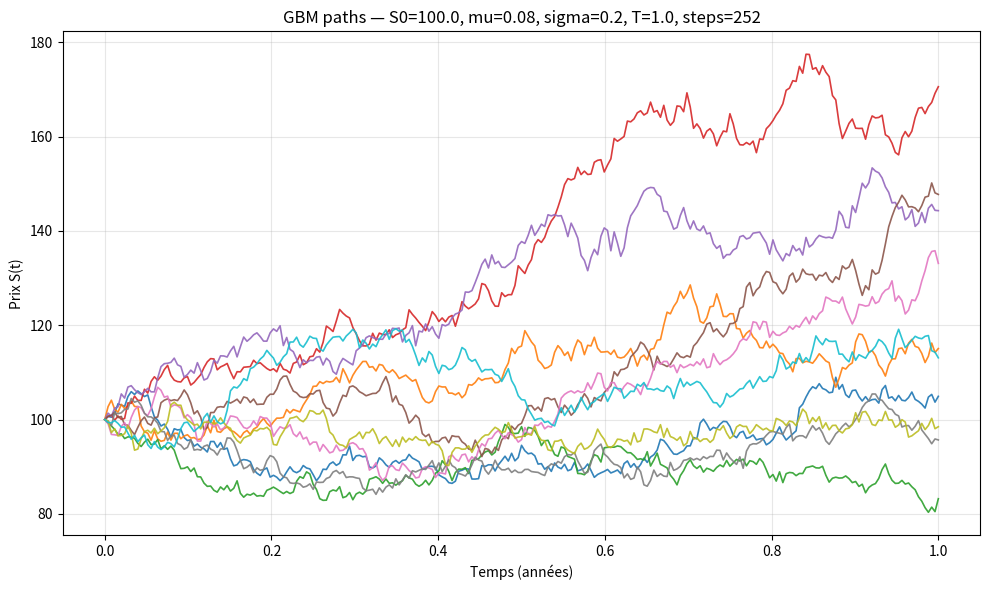
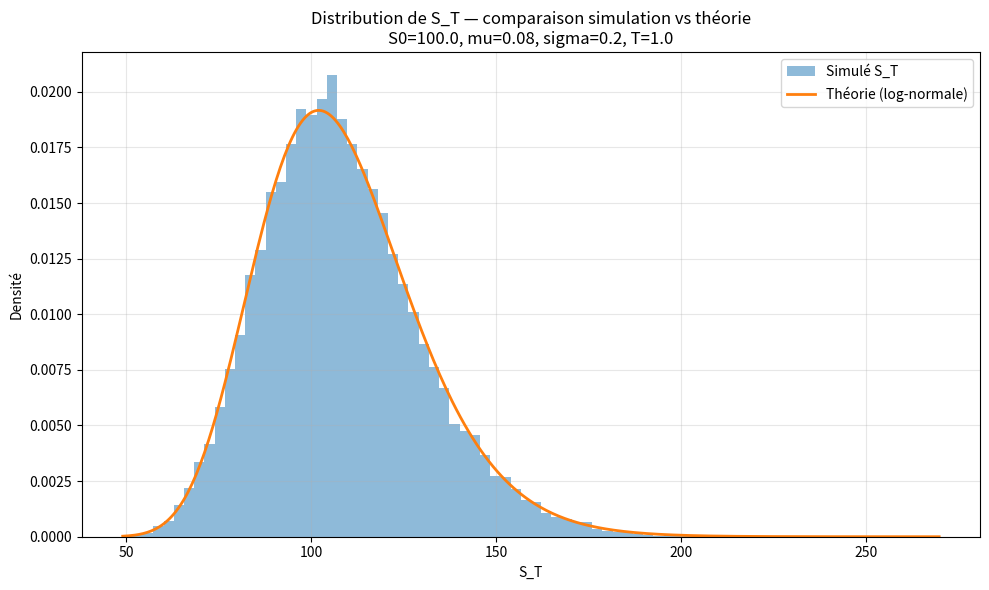

Generate these figures, in order, with matplotlib:
"""
Simulateur de Mouvement Brownien Géométrique (GBM)
SDE: dS_t = mu * S_t dt + sigma * S_t dW_t
Solution exacte discrétisée:
S_{t+dt} = S_t * exp((mu - 0.5*sigma^2)*dt + sigma*sqrt(dt)*Z),  Z~N(0,1)

Sorties:
- results/gbm_paths.png : N trajectoires (par défaut 10)
- results/gbm_terminal_hist.png : histogramme de S_T vs densité log-normale théorique
- results/gbm_one_path.csv : une trajectoire (pour inspection)
- Impression des moments empiriques vs théoriques
"""

import os
import argparse
import numpy as np
import matplotlib.pyplot as plt
from math import exp, sqrt, log, pi

def simulate_gbm_paths(S0: float, mu: float, sigma: float, T: float, n_steps: int, n_paths: int, seed: int | None = 42):
    """
    Simule n_paths trajectoires GBM avec solution exacte.

    Paramètres
    ----------
    S0 : float
        Prix initial S(0)
    mu : float
        Drift (rendement espéré) annuel
    sigma : float
        Volatilité annuelle (écart-type)
    T : float
        Horizon (années)
    n_steps : int
        Nombre de pas de temps
    n_paths : int
        Nombre de trajectoires simulées
    seed : int | None
        Graine pour reproductibilité

    Retour
    ------
    t : np.ndarray shape (n_steps+1,)
        Grille de temps
    paths : np.ndarray shape (n_paths, n_steps+1)
        Trajectoires simulées
    """
    if seed is not None:
        np.random.seed(seed)
    dt = T / n_steps
    t = np.linspace(0.0, T, n_steps + 1)

    paths = np.empty((n_paths, n_steps + 1), dtype=np.float64)
    paths[:, 0] = S0

    # bruit gaussien
    Z = np.random.normal(size=(n_paths, n_steps))

    drift = (mu - 0.5 * sigma**2) * dt
    diff = sigma * sqrt(dt)

    # construction multiplicative
    for k in range(n_steps):
        increment = drift + diff * Z[:, k]
        paths[:, k + 1] = paths[:, k] * np.exp(increment)

    return t, paths

def lognormal_pdf(x, m, v):
    """
    Densité log-normale pour X ~ LogNormal(m, v) avec ln(X) ~ N(m, v).
    Ici, sous GBM: ln(S_T) ~ N( ln(S0) + (mu - 0.5*sigma^2)T , sigma^2 T )
    """
    # éviter division par zéro
    out = np.zeros_like(x, dtype=float)
    positive = x > 0
    out[positive] = (1.0 / (x[positive] * np.sqrt(2 * pi * v))) * np.exp(-(np.log(x[positive]) - m)**2 / (2 * v))
    return out

def main():
    parser = argparse.ArgumentParser(description="Simulation de GBM et comparaisons analytiques.")
    parser.add_argument("--S0", type=float, default=100.0, help="Spot initial")
    parser.add_argument("--mu", type=float, default=0.08, help="Drift annuel")
    parser.add_argument("--sigma", type=float, default=0.20, help="Volatilité annuelle")
    parser.add_argument("--T", type=float, default=1.0, help="Horizon en années")
    parser.add_argument("--steps", type=int, default=252, help="Pas de temps (ex: 252 jours)")
    parser.add_argument("--paths", type=int, default=10, help="Nombre de trajectoires à tracer")
    parser.add_argument("--big_paths", type=int, default=20000, help="Nb de trajectoires pour histogramme de S_T")
    parser.add_argument("--seed", type=int, default=42, help="Graine RNG")
    args = parser.parse_args()

    os.makedirs("results", exist_ok=True)

    # --- 1) Trajectoires à afficher
    t, paths = simulate_gbm_paths(args.S0, args.mu, args.sigma, args.T, args.steps, args.paths, seed=args.seed)

    # Plot des trajectoires
    plt.figure(figsize=(10, 6))
    for i in range(args.paths):
        plt.plot(t, paths[i, :], alpha=0.9, linewidth=1.2)
    plt.xlabel("Temps (années)")
    plt.ylabel("Prix S(t)")
    plt.title(f"GBM paths — S0={args.S0}, mu={args.mu}, sigma={args.sigma}, T={args.T}, steps={args.steps}")
    plt.grid(True, alpha=0.3)
    plt.tight_layout()
    plt.savefig("results/gbm_paths.png", dpi=200)
    plt.close()

    # Sauvegarde d'une trajectoire pour inspection
    np.savetxt("results/gbm_one_path.csv", np.column_stack([t, paths[0]]), delimiter=",", header="t,S", comments="")

    # --- 2) Histogramme de S_T + densité théorique
    # Pour une bonne comparaison statistique, on simule beaucoup de trajectoires juste pour le terminal
    _, big_paths = simulate_gbm_paths(args.S0, args.mu, args.sigma, args.T, args.steps, args.big_paths, seed=args.seed)
    ST = big_paths[:, -1]

    # Moments théoriques sous dynamique P (mu, sigma constants)
    # E[S_T] = S0 * exp(mu * T)
    mean_th = args.S0 * exp(args.mu * args.T)
    # Var[S_T] = S0^2 * exp(2 mu T) * (exp(sigma^2 T) - 1)
    var_th = (args.S0**2) * exp(2 * args.mu * args.T) * (exp((args.sigma**2) * args.T) - 1)

    # Moments empiriques
    mean_emp = float(np.mean(ST))
    var_emp = float(np.var(ST, ddof=0))

    print("=== Moments S_T ===")
    print(f"E[S_T]   théorique = {mean_th:.6f}   | empirique = {mean_emp:.6f}")
    print(f"Var[S_T] théorique = {var_th:.6f}    | empirique = {var_emp:.6f}")

    # Paramètres de la loi log-normale pour S_T
    m = log(args.S0) + (args.mu - 0.5 * args.sigma**2) * args.T  # moyenne de ln(S_T)
    v = (args.sigma**2) * args.T                                 # variance de ln(S_T)

    # Histogramme + densité
    plt.figure(figsize=(10, 6))
    # histogramme normalisé (densité)
    counts, bins, _ = plt.hist(ST, bins=80, density=True, alpha=0.5, label="Simulé S_T")

    # Courbe de densité log-normale
    x = np.linspace(max(1e-8, np.min(ST)), np.max(ST), 400)
    pdf = lognormal_pdf(x, m, v)
    plt.plot(x, pdf, linewidth=2.0, label="Théorie (log-normale)")

    plt.xlabel("S_T")
    plt.ylabel("Densité")
    plt.title(f"Distribution de S_T — comparaison simulation vs théorie\nS0={args.S0}, mu={args.mu}, sigma={args.sigma}, T={args.T}")
    plt.legend()
    plt.grid(True, alpha=0.3)
    plt.tight_layout()
    plt.savefig("results/gbm_terminal_hist.png", dpi=200)
    plt.close()

if __name__ == "__main__":
    main()
